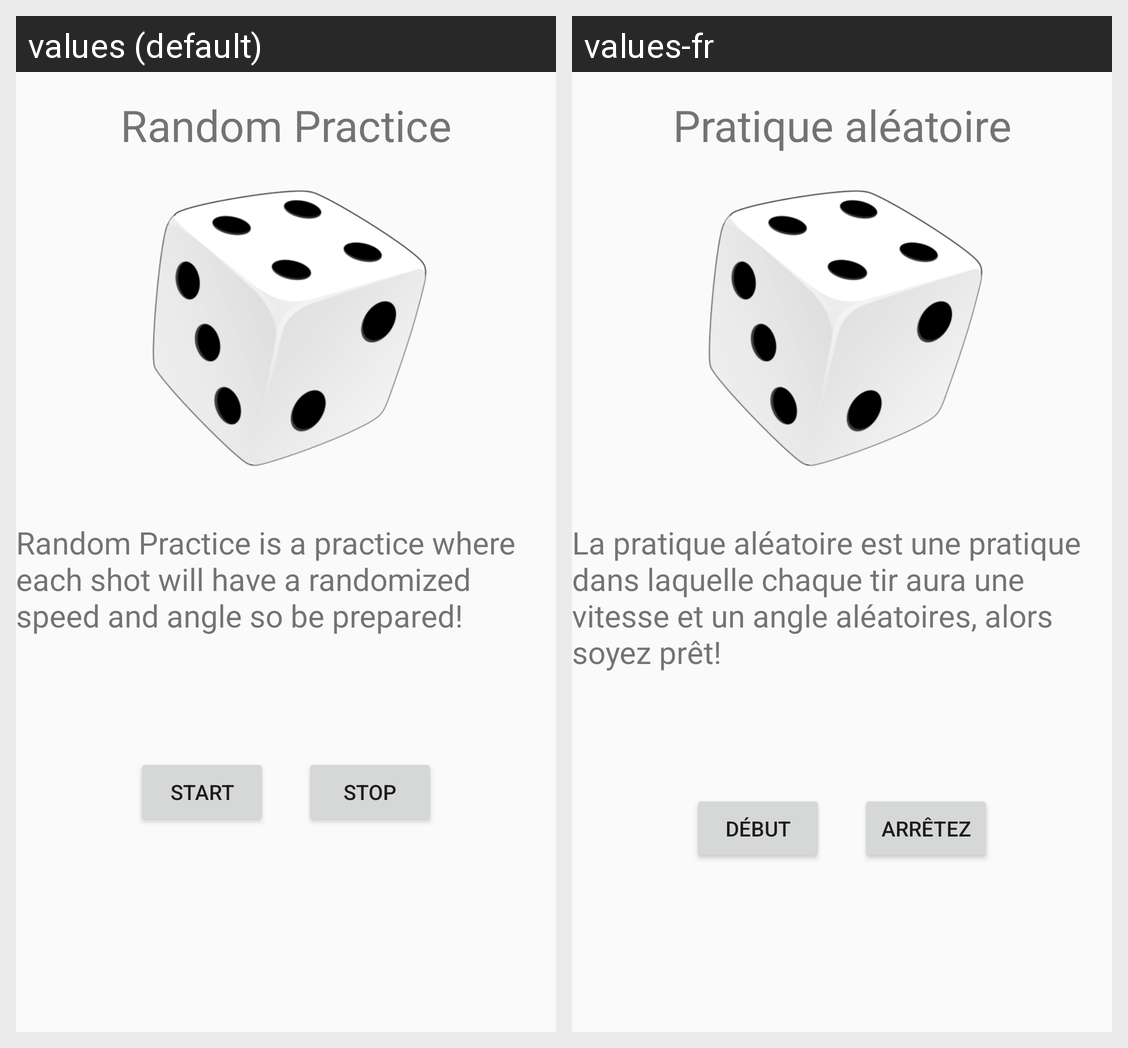

Here is an Android app screen in its default locale and in the app's own translations. Write out the translated-string differences for the strings that appear on this screen.
Android screen res/layout/activity_random_screen.xml rendered under 2 locales, left to right: values (default), values-fr. Device: Nexus 5 (rendered at 1080×1920; each locale shown at half size, 540×960, under a caption strip naming it); theme AppTheme.
Strings drawn on this screen, with the default value and each locale's value (text and hints the layout hard-codes, and strings that could not be matched under every locale, appear in the picture but are not listed):

randomText
  values: Random Practice
  values-fr: Pratique aléatoire

randomDesc
  values: Random Practice is a practice where each shot will have a randomized speed and angle so be prepared!
  values-fr: La pratique aléatoire est une pratique dans laquelle chaque tir aura une vitesse et un angle aléatoires, alors soyez prêt!

randBtnStart
  values: Start
  values-fr: Début

randBtnStop
  values: Stop
  values-fr: Arrêtez
